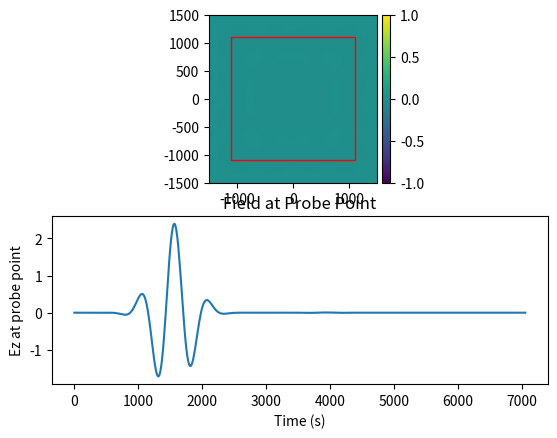

Python code for this plot:
import numpy as np
import matplotlib.pyplot as plt
import matplotlib.patches as patches
from mpl_toolkits.axes_grid1 import make_axes_locatable
import matplotlib.animation as animation

def main():
    # Simulation parameters
    epsilon0 = 1.0
    mu0 = 1.0
    c0 = 1.0
    lambda_0 = 600
    lambda_U = 1200
    lambda_L = 900
    dx = dy = 20
    dt = dx / (c0 * np.sqrt(2))

    # Spatial Grid Definition
    x_min, x_max = -1500, 1500
    y_min, y_max = -1500, 1500

    Nx = int(round((x_max - x_min) / dx)) + 1
    Ny = int(round((y_max - y_min) / dy)) + 1

    nt = 500
    x_src, y_src= 0, 0
    x_prob, y_prob = 0, 0
    i_x_src = int(round((x_src - x_min) / dx))
    i_y_src = int(round((y_src - y_min) / dy))

    i_x_prob = int(round((x_prob - x_min) / dx))
    i_y_prob = int(round((y_prob - y_min) / dy))

    omega_0 = 2 * np.pi * c0 / lambda_0
    sigma = (2 / omega_0) * (lambda_0 / (lambda_U - lambda_L))

    Ez = np.zeros((Nx, Ny), dtype = np.float32)
    Dz = np.zeros((Nx, Ny), dtype = np.float32)
    Dz_old = np.zeros((Nx, Ny), dtype = np.float32)
    
    Hx = np.zeros((Nx, Ny-1), dtype = np.float32)
    Bx = np.zeros((Nx, Ny-1), dtype = np.float32)
    Bx_old = np.zeros((Nx, Ny-1), dtype = np.float32)
    
    Hy = np.zeros((Nx-1, Ny), dtype = np.float32)
    By = np.zeros((Nx-1, Ny), dtype = np.float32)
    By_old = np.zeros((Nx-1, Ny), dtype = np.float32)
    
    epsilon = np.ones((Nx, Ny), dtype = np.float32) * epsilon0
    mu = np.ones((Nx, Ny), dtype = np.float32) * mu0

    #PML parameters
    pml_thickness = 20
    sigma_max = -(np.float32(3 + 1) / np.float32(4)) * (c0 / np.float32(pml_thickness)) * np.log(np.float32(1e-10))
    sigma_x, sigma_y = pml_profile(sigma_max, pml_thickness, Nx, Ny)
    Ez_record = np.zeros(int(nt), dtype = np.float32)

    #main loop
    for n in range(nt):
        #add source
        Ez[i_x_src][i_y_src] += dt * epsilon[i_x_src][i_y_src] * gaussian_source(n, dt, sigma, omega_0)

        Dz, Ez, Hx, Hy, Bx, By, Dz_old, Bx_old, By_old = update_equations(Dz, Ez, Hx, Hy, Bx, By,
            Dz_old, Bx_old, By_old,
            sigma_x, sigma_y, epsilon, mu,
            dt, dx, dy)
        Ez_record[n] = Ez[i_x_prob][i_y_prob]

        # fig, ax1 = plt.subplots()
        # im = ax1.imshow(Ez, extent = [x_min,x_max,y_min,y_max], vmin = -20, vmax = 20)
        # square = patches.Rectangle((x_min+pml_thickness*dx, y_min+pml_thickness*dy), x_max-x_min-2*dx*pml_thickness, y_max-y_min-2*dy*pml_thickness,fc='none', ec='r')
        # ax1.add_patch(square)
        # divider = make_axes_locatable(ax1)
        # cax = divider.append_axes('right', size='5%', pad=0.05)
        # fig.colorbar(im,cax=cax)
        
    #plotting
    fig, (ax1,ax2) = plt.subplots(2)
    im = ax1.imshow(Ez, extent = [x_min,x_max,y_min,y_max], vmin = -1, vmax = 1)
    square = patches.Rectangle((x_min+pml_thickness*dx, y_min+pml_thickness*dy), x_max-x_min-2*dx*pml_thickness, y_max-y_min-2*dy*pml_thickness,fc='none', ec='r')
    ax1.add_patch(square)
    divider = make_axes_locatable(ax1)
    cax = divider.append_axes('right', size='5%', pad=0.05)
    fig.colorbar(im,cax=cax)

    ax2.plot(np.arange(nt)*dt, Ez_record)
    ax2.set_xlabel('Time (s)')
    ax2.set_ylabel('Ez at probe point')
    ax2.set_title('Field at Probe Point')
    plt.show()

def gaussian_source(n, dt, sigma, omega0):
    t_now = (n - 0.5) * dt
    t0 = 4 * sigma
    return np.exp(-((t_now - t0) / sigma)**2) * np.sin(omega0 * (t_now - t0))

def sigma_profile(sigma_max, pml_thickness, distance):
    poly_deg = 3
    return sigma_max * (distance/pml_thickness)**poly_deg

def pml_profile(sigma_max, pml_thickness, Nx, Ny):
    sigma_x = np.zeros((Nx, Ny))
    sigma_y = np.zeros((Nx, Ny))
    for i in range(pml_thickness):
        sigma_x[i, :] = sigma_profile(sigma_max, pml_thickness, pml_thickness - i)
        sigma_x[-1 - i, :] = sigma_profile(sigma_max, pml_thickness, pml_thickness - i)
    for j in range(pml_thickness):
        sigma_y[:, j] = sigma_profile(sigma_max, pml_thickness, pml_thickness - j)
        sigma_y[:, -1 - j] = sigma_profile(sigma_max, pml_thickness, pml_thickness - j)
    return sigma_x, sigma_y

def update_equations(Dz, Ez, Hx, Hy, Bx, By,
                     Dz_old, Bx_old, By_old,
                     sigma_x, sigma_y, epsilon, mu,
                     dt, dx, dy):
    # Dz, Ez
    Dz[1:-1, 1:-1] = ((1 - dt/2 * sigma_x[1:-1, 1:-1]) / (1 + dt/2 * sigma_x[1:-1, 1:-1])) * Dz[1:-1, 1:-1] + \
        dt / (1 + dt/2 * sigma_x[1:-1, 1:-1]) / epsilon[1:-1, 1:-1] * \
        ((Hy[1:, 1:-1] - Hy[:-1,1:-1]) / dx - (Hx[1:-1, 1:] - Hx[1:-1, :-1]) / dy)
    Ez[1:-1, 1:-1] = ((1 - dt/2 * sigma_y[1:-1, 1:-1]) / (1 + dt/2 * sigma_y[1:-1, 1:-1])) * Ez[1:-1, 1:-1] + \
        1 / (1 + dt/2 * sigma_y[1:-1, 1:-1]) * (Dz[1:-1, 1:-1] - Dz_old[1:-1, 1:-1])

    # Bx, Hx
    sigma_y_Bx = 0.5 * (sigma_y[:, :-1] + sigma_y[:, 1:])
    sigma_x_Hx = 0.5 * (sigma_x[:, :-1] + sigma_x[:, 1:])
    mu_Hx = 0.5 * (mu[:, :-1] + mu[:, 1:])
    Bx[:-1, :] = ((1 - dt/2 * sigma_y_Bx[:-1, :]) / (1 + dt/2 * sigma_y_Bx[:-1, :])) * Bx[:-1, :] - \
        dt / (1 + dt/2 * sigma_y_Bx[:-1, :]) * mu_Hx[:-1, :] * (Ez[:-1, 1:] - Ez[:-1, :-1]) / dy
    Hx[:-1, :] = Hx[:-1, :] + \
            (1 + dt/2 * sigma_x_Hx[:-1, :]) * Bx[:-1,:] - \
            (1 - dt/2 * sigma_x_Hx[:-1, :]) * Bx_old[:-1, :]

    # By, Hy
    sigma_x_By = 0.5 * (sigma_x[:-1, :] + sigma_x[1:, :])
    sigma_y_Hy = 0.5 * (sigma_y[:-1, :] + sigma_y[1:, :])
    mu_Hy = 0.5 * (mu[:-1, :] + mu[1:, :])
    By[:, :-1] = ((1 - dt/2 * sigma_x_By[:, :-1]) / (1 + dt/2 * sigma_x_By[:, :-1])) * By[:, :-1] + \
        dt / (1 + dt/2 * sigma_x_By[:, :-1]) / mu_Hy[:, :-1] * (Ez[1:, :-1] - Ez[:-1, :-1]) / dx
    Hy[:, :-1] = Hy[:, :-1] + (1 + dt / 2 * sigma_y_Hy[:, :-1]) * By[:, :-1] - \
        (1 - dt/2 * sigma_y_Hy[:, :-1]) * By_old[:, :-1]

    Dz_old = np.copy(Dz)
    Bx_old = np.copy(Bx)
    By_old = np.copy(By)

    return Dz, Ez, Hx, Hy, Bx, By, Dz_old, Bx_old, By_old

if __name__ == "__main__":
    main()